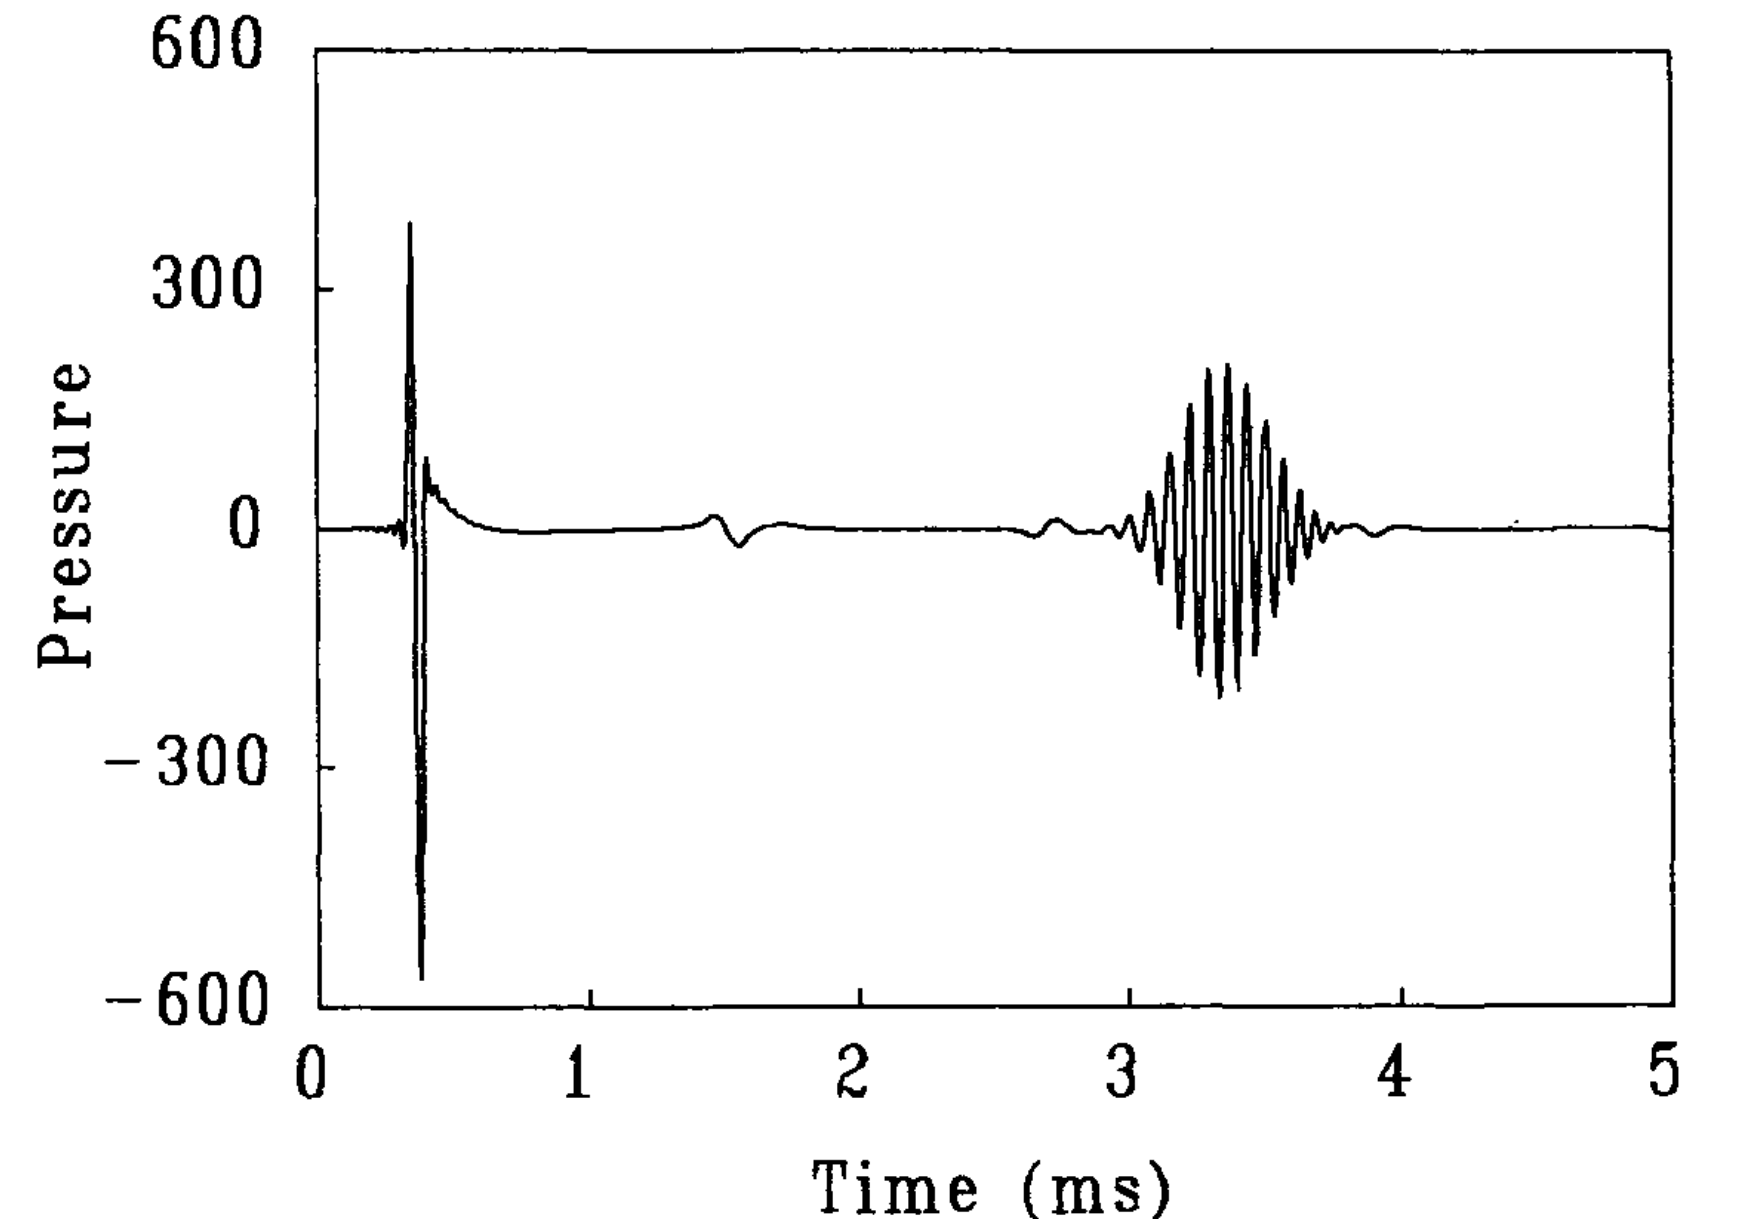

Data behind this chart, as committed beside it:
0.000010782539488, -0.001199077361208
0.00006161, -0.001303
0.000109, -0.001233
0.0001379, 0.0002846
0.0001557, -0.001868
0.0001693, 0.001565
0.0001802, -0.002854
0.0001947, 0.001542
0.0002149, -0.004793
0.0002294, 0.0005538
0.0002538, -0.003681
0.0002641, 0.0032
0.0002776, 0.002614
0.0002808, -0.0083
0.0002997, 0.01063
0.0003097, 0.0009225
0.0003154, -0.02467
0.0003242, -0.01729
0.0003263, 0.04568
0.000327, 0.03063
0.0003282, 0.08102
0.0003338, 0.2018
0.0003462, 0.3838
0.0003552, 0.00491
0.0003554, 0.2013
0.0003584, -0.01345
0.0003733, -0.5659
0.0003938, 0.001647
0.0004029, 0.08802
0.0004222, 0.04189
0.0004382, 0.05326
0.0004488, 0.0342
0.000468, 0.0353
0.0004826, 0.02195
0.0005088, 0.02284
0.0005189, 0.01456
0.0005543, 0.007453
0.0005799, 0.003295
0.0006051, 0.003356
0.0006345, -0.0005869
0.0006711, -0.002892
0.0007117, -0.004413
0.0007495, -0.005861
0.000793, -0.005743
0.0008337, -0.005723
0.0008744, -0.004734
0.0009151, -0.004601
0.0009558, -0.004638
0.0009964, -0.004676
0.001037, -0.004713
0.001078, -0.004352
0.001118, -0.002336
0.001159, -0.002316
0.0012, -0.002354
0.001241, -0.002391
0.001281, -0.001573
0.001322, -0.001211
0.001363, 0.0007474
0.001403, 0.003163
0.00142, 0.005005
0.001437, 0.008435
... 123 more rows
